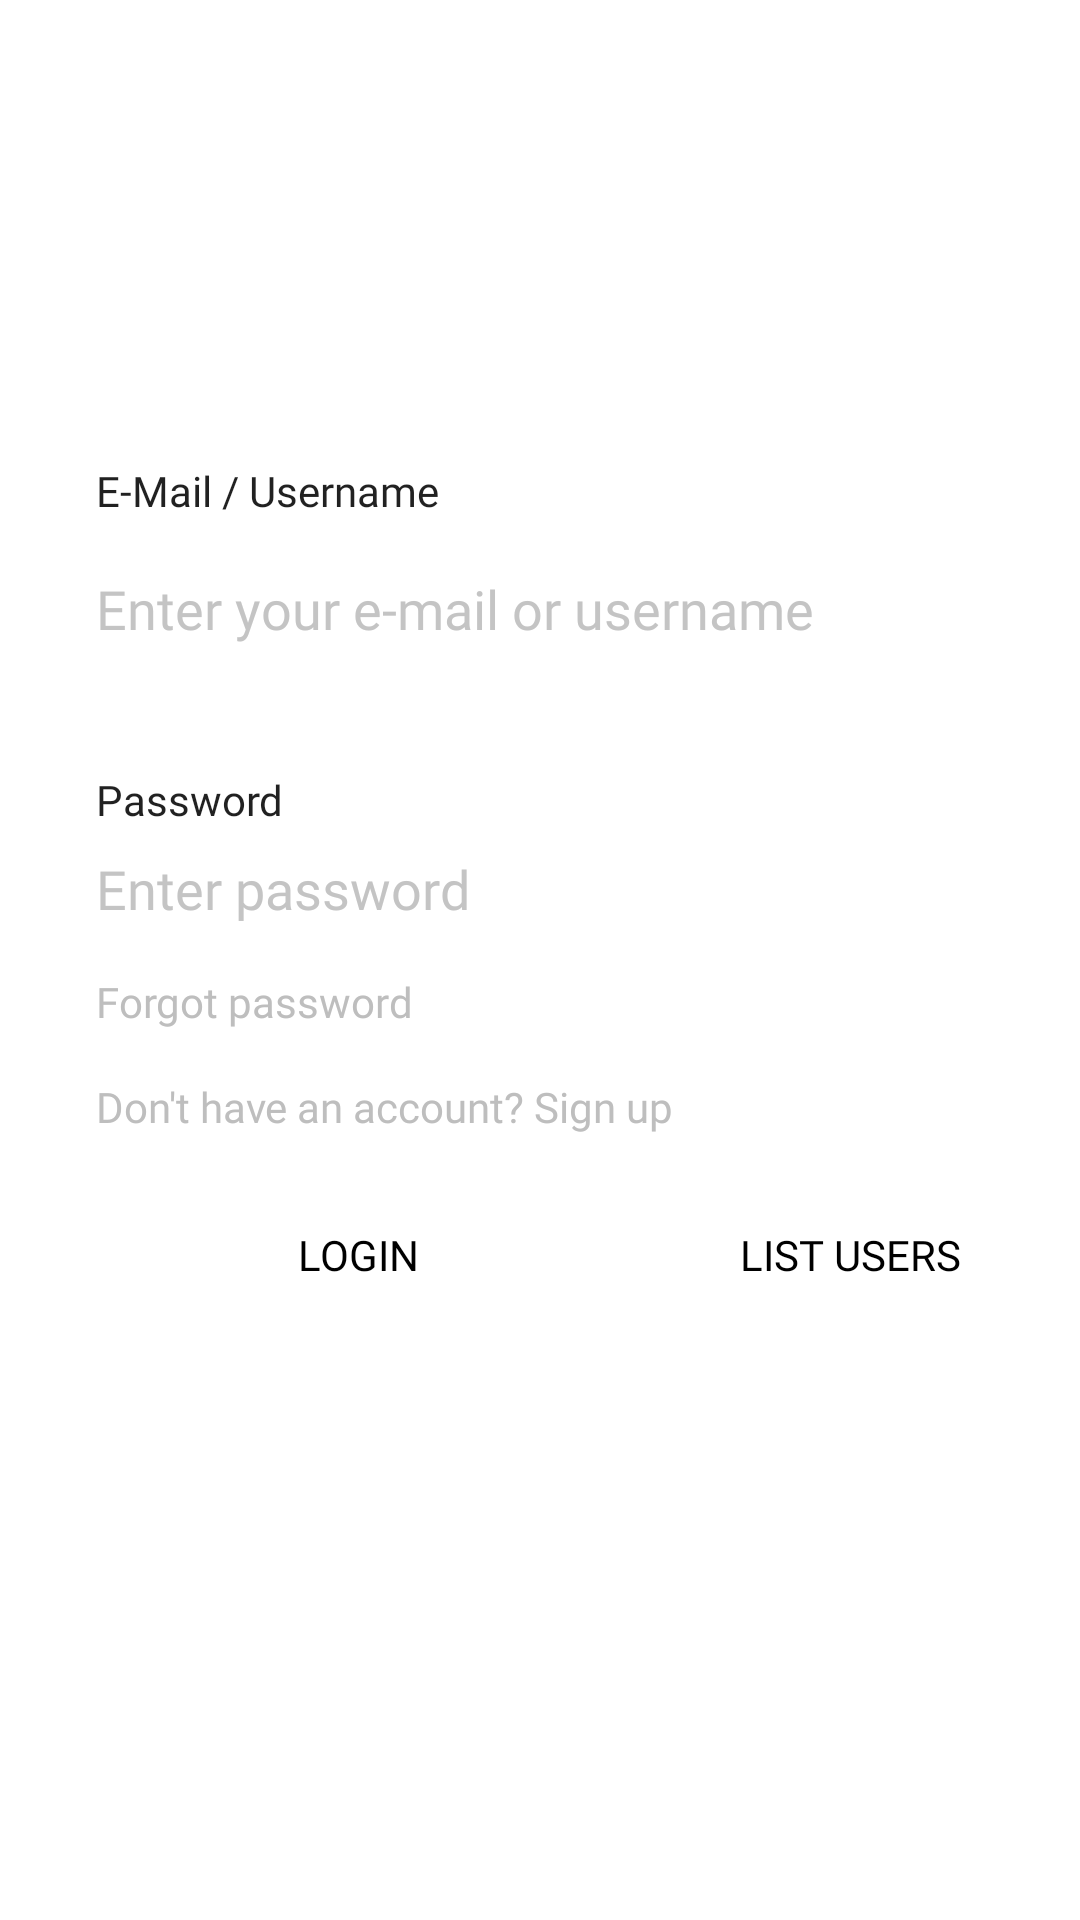

Produce the Android XML layout that renders to this screen, including the resource entries it uses.
<!-- AndroidManifest.xml: application theme AppTheme -->
<!-- res/layout/activity_login.xml -->
<?xml version="1.0" encoding="utf-8"?>
<androidx.constraintlayout.widget.ConstraintLayout xmlns:android="http://schemas.android.com/apk/res/android"
    xmlns:app="http://schemas.android.com/apk/res-auto"
    xmlns:tools="http://schemas.android.com/tools"
    android:layout_width="match_parent"
    android:layout_height="match_parent"
    android:background="@android:color/white"
    tools:context=".ui.login.LoginActivity">

    <TextView
        android:id="@+id/login_login_text"
        android:layout_width="wrap_content"
        android:layout_height="wrap_content"
        android:layout_marginStart="32dp"
        android:layout_marginTop="8dp"
        android:layout_marginBottom="8dp"
        android:fontFamily="@font/montserrat"
        android:text="@string/login_text"
        android:textAppearance="@style/TextAppearance.AppCompat.Body1"
        app:layout_constraintBottom_toTopOf="@id/login_login_et"
        app:layout_constraintEnd_toEndOf="parent"
        app:layout_constraintHorizontal_bias="0.0"
        app:layout_constraintStart_toStartOf="parent"
        app:layout_constraintTop_toTopOf="parent"
        app:layout_constraintVertical_bias="1.0" />

    <EditText
        android:id="@+id/login_login_et"
        android:layout_width="wrap_content"
        android:layout_height="44dp"
        android:layout_marginTop="8dp"
        android:layout_marginBottom="8dp"
        android:alpha="0.90"
        android:autofillHints=""
        android:background="@drawable/rounded_edit_text_shape"
        android:ems="14"
        android:fontFamily="@font/montserrat"
        android:hint="@string/login_hint"
        android:inputType="textPersonName"
        android:textColor="@android:color/black"
        android:textColorHint="@android:color/secondary_text_dark"
        android:textSize="18sp"
        app:layout_constraintBottom_toBottomOf="parent"
        app:layout_constraintEnd_toEndOf="parent"
        app:layout_constraintHorizontal_bias="0.0"
        app:layout_constraintRight_toRightOf="parent"
        app:layout_constraintStart_toStartOf="@id/login_login_text"
        app:layout_constraintTop_toTopOf="parent"
        app:layout_constraintVertical_bias="0.298" />

    <TextView
        android:id="@+id/login_password_text"
        android:layout_width="wrap_content"
        android:layout_height="wrap_content"
        android:layout_marginTop="32dp"
        android:layout_marginBottom="8dp"
        android:fontFamily="@font/montserrat"
        android:text="@string/password"
        android:textAppearance="@style/TextAppearance.AppCompat.Body1"
        app:layout_constraintBottom_toBottomOf="parent"
        app:layout_constraintEnd_toEndOf="parent"
        app:layout_constraintHorizontal_bias="0.0"
        app:layout_constraintStart_toStartOf="@id/login_login_et"
        app:layout_constraintTop_toBottomOf="@id/login_login_et"
        app:layout_constraintVertical_bias="0.0" />

    <EditText
        android:id="@+id/login_password_et"
        android:layout_width="wrap_content"
        android:layout_height="wrap_content"
        android:layout_marginTop="8dp"
        android:layout_marginBottom="8dp"
        android:alpha="0.90"
        android:autofillHints=""
        android:background="@drawable/rounded_edit_text_shape"
        android:ems="14"
        android:fontFamily="@font/montserrat"
        android:hint="@string/password_hint"
        android:inputType="textPassword"
        android:textColorHint="@android:color/secondary_text_dark"
        app:layout_constraintBottom_toBottomOf="parent"
        app:layout_constraintEnd_toEndOf="parent"
        app:layout_constraintHorizontal_bias="0.0"
        app:layout_constraintStart_toStartOf="@id/login_password_text"
        app:layout_constraintTop_toBottomOf="@id/login_password_text"
        app:layout_constraintVertical_bias="0.0" />


    <TextView
        android:id="@+id/login_forgot_password_text"
        android:layout_width="wrap_content"
        android:layout_height="wrap_content"
        android:layout_marginTop="16dp"
        android:fontFamily="@font/montserrat"
        android:text="@string/forgot_password"
        android:textAppearance="@style/TextAppearance.AppCompat.Body1"
        android:textColor="@android:color/secondary_text_dark"
        app:layout_constraintBottom_toBottomOf="parent"
        app:layout_constraintEnd_toEndOf="parent"
        app:layout_constraintHorizontal_bias="0.0"
        app:layout_constraintStart_toStartOf="@id/login_password_et"
        app:layout_constraintTop_toBottomOf="@id/login_password_et"
        app:layout_constraintVertical_bias="0.0" />

    <TextView
        android:id="@+id/login_sign_up_text"
        android:layout_width="wrap_content"
        android:layout_height="wrap_content"
        android:layout_marginTop="16dp"
        android:layout_marginBottom="16dp"
        android:fontFamily="@font/montserrat"
        android:text="@string/sign_up"
        android:textAppearance="@style/TextAppearance.AppCompat.Body1"
        android:textColor="@android:color/secondary_text_dark"
        app:layout_constraintBottom_toBottomOf="parent"
        app:layout_constraintEnd_toEndOf="parent"
        app:layout_constraintHorizontal_bias="0.0"
        app:layout_constraintStart_toStartOf="@id/login_forgot_password_text"
        app:layout_constraintTop_toBottomOf="@id/login_forgot_password_text"
        app:layout_constraintVertical_bias="0.0" />

    <Button
        android:id="@+id/login_button"
        android:layout_width="175dp"
        android:layout_height="wrap_content"
        android:layout_marginTop="16dp"
        android:background="@drawable/login_button_shape"
        android:fontFamily="@font/montserrat"
        android:text="@string/login_button_text"
        android:textAllCaps="true"
        android:textAppearance="@style/TextAppearance.AppCompat.Body2"
        android:textColor="@android:color/black"
        app:layout_constraintBottom_toBottomOf="parent"
        app:layout_constraintEnd_toEndOf="parent"
        app:layout_constraintHorizontal_bias="0.0"
        app:layout_constraintStart_toStartOf="@id/login_sign_up_text"
        app:layout_constraintTop_toBottomOf="@id/login_sign_up_text"
        app:layout_constraintVertical_bias="0.0" />

    <Button
        android:id="@+id/login_list_users_button"
        android:layout_width="175dp"
        android:layout_height="wrap_content"
        android:background="@drawable/login_button_shape"
        android:fontFamily="@font/montserrat"
        android:text="@string/list_users"
        android:textAllCaps="true"
        android:textAppearance="@style/TextAppearance.AppCompat.Body2"
        android:textColor="@android:color/black"
        app:layout_constraintBottom_toBottomOf="parent"
        app:layout_constraintEnd_toEndOf="parent"
        app:layout_constraintStart_toEndOf="@id/login_button"
        app:layout_constraintTop_toTopOf="@id/login_button"
        app:layout_constraintVertical_bias="0.0" />
</androidx.constraintlayout.widget.ConstraintLayout>
<!-- resources referenced by this layout -->
<resources>
  <string name="forgot_password">Forgot password</string>
  <string name="list_users">LIST USERS</string>
  <string name="login_button_text">LOGIN</string>
  <string name="login_hint">Enter your e-mail or username</string>
  <string name="login_text">E-Mail / Username</string>
  <string name="password">Password</string>
  <string name="password_hint">Enter password</string>
  <string name="sign_up">Don\'t have an account? Sign up</string>
</resources>
